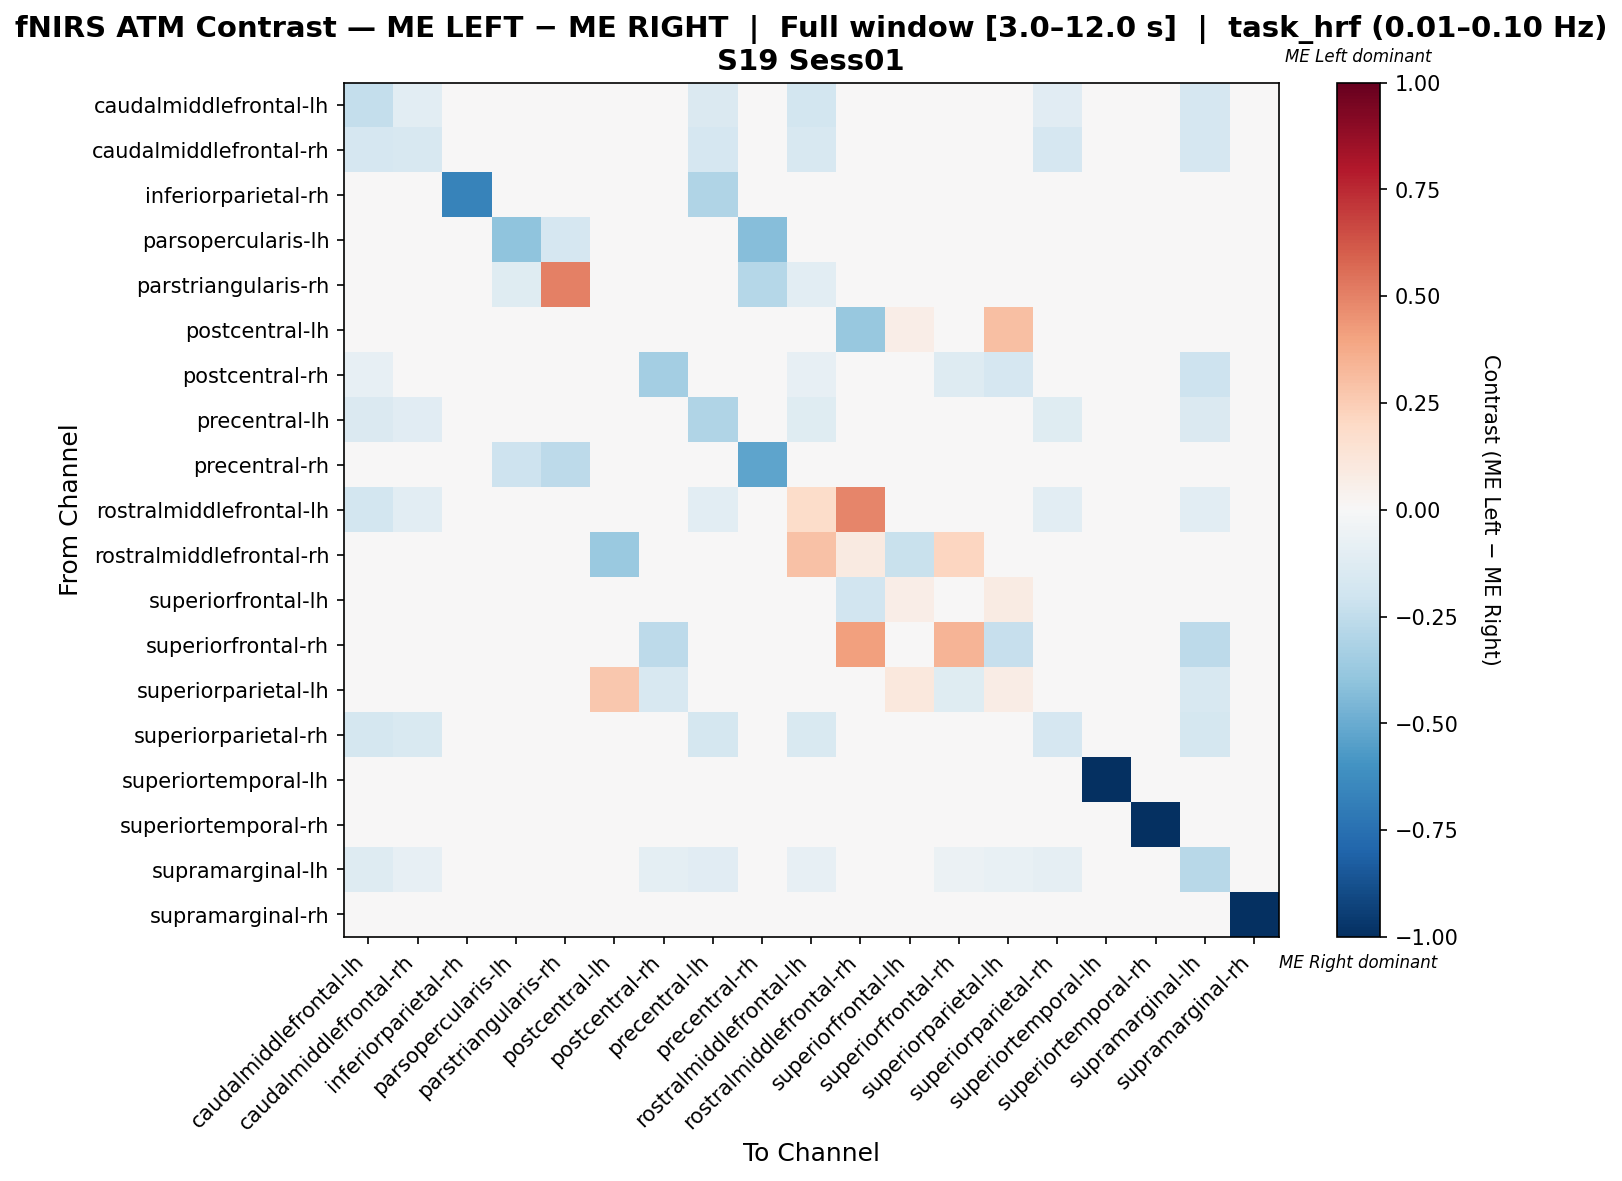

The table this chart was drawn from, first rows:
, caudalmiddlefrontal-lh, caudalmiddlefrontal-rh, inferiorparietal-rh, parsopercularis-lh, parstriangularis-rh, postcentral-lh, postcentral-rh, precentral-lh, precentral-rh, rostralmiddlefrontal-lh, rostralmiddlefrontal-rh, superiorfrontal-lh, superiorfrontal-rh, superiorparietal-lh, superiorparietal-rh, superiortemporal-lh, superiortemporal-rh, supramarginal-lh, supramarginal-rh
caudalmiddlefrontal-lh, -0.242, -0.105, 0.0, 0.0, 0.0, 0.0, -0.0411, -0.1461, 0.0, -0.1826, 0.0, 0.0, 0.0, 0.0, -0.1142, 0.0, 0.0, -0.1689, 0.0
caudalmiddlefrontal-rh, -0.1691, -0.1618, 0.0, 0.0, 0.0, 0.0, 0.0, -0.1691, 0.0, -0.1618, 0.0, 0.0, 0.0, 0.0, -0.1691, 0.0, 0.0, -0.1691, 0.0
inferiorparietal-rh, 0.0, 0.0, -0.6667, 0.0, 0.0, 0.0, -0.0303, -0.303, 0.0, 0.0, 0.0, 0.0, 0.0, 0.0, 0.0, 0.0, 0.0, 0.0, 0.0
parsopercularis-lh, 0.0, 0.0, 0.0, -0.4, -0.1714, 0.0, 0.0, 0.0, -0.4286, 0.0, 0.0, 0.0, 0.0, 0.0, 0.0, 0.0, 0.0, 0.0, 0.0
parstriangularis-rh, 0.0, 0.0, 0.0, -0.1194, 0.5075, 0.0, 0.0, 0.0, -0.2836, -0.1045, 0.0, 0.0, 0.0, 0.0, 0.0, 0.0, 0.0, 0.0, 0.0
postcentral-lh, 0.0, 0.0, 0.0, 0.0, 0.0, 0.02063, 0.0, 0.0, 0.0, 0.0, -0.3824, 0.06321, 0.0, 0.2985, 0.0, 0.0, 0.0, 0.0, 0.0
postcentral-rh, -0.07874, 0.0, 0.0, 0.0, 0.0, 0.0, -0.3386, -0.007874, 0.0, -0.07874, 0.0, 0.0, -0.126, -0.1654, 0.0, 0.0, 0.0, -0.2047, 0.0
precentral-lh, -0.1471, -0.1127, -0.04902, 0.0, 0.0, 0.0, -0.004902, -0.299, 0.0, -0.1176, 0.0, 0.0, 0.0, 0.0, -0.1225, 0.0, 0.0, -0.1471, 0.0
precentral-rh, 0.0, 0.0, 0.0, -0.2083, -0.2639, 0.0, 0.0, 0.0, -0.5278, 0.0, 0.0, 0.0, 0.0, 0.0, 0.0, 0.0, 0.0, 0.0, 0.0
rostralmiddlefrontal-lh, -0.1802, -0.1036, 0.0, 0.0, -0.02252, 0.0, -0.04505, -0.1081, 0.0, 0.1859, 0.4853, 0.0, 0.0, 0.0, -0.1036, 0.0, 0.0, -0.1081, 0.0
rostralmiddlefrontal-rh, 0.0, 0.0, 0.0, 0.0, 0.0, -0.3738, 0.0, 0.0, 0.0, 0.2946, 0.0892, -0.2243, 0.2143, 0.0, 0.0, 0.0, 0.0, 0.0, 0.0
superiorfrontal-lh, 0.0, 0.0, 0.0, 0.0, 0.0, 0.04022, 0.0, 0.0, 0.0, 0.0, -0.1935, 0.06965, 0.0, 0.08368, 0.0, 0.0, 0.0, 0.0, 0.0
superiorfrontal-rh, 0.0, 0.0, 0.0, 0.0, 0.0, 0.0, -0.2623, 0.0, 0.0, 0.0, 0.4138, 0.0, 0.3403, -0.2295, 0.0, 0.0, 0.0, -0.2623, 0.0
superiorparietal-lh, 0.0, 0.0, 0.0, 0.0, 0.0, 0.2716, -0.1628, 0.0, 0.0, 0.0, 0.0, 0.1028, -0.124, 0.07522, 0.0, 0.0, 0.0, -0.1628, 0.0
superiorparietal-rh, -0.1773, -0.1489, 0.0, 0.0, 0.0, 0.0, 0.0, -0.1773, 0.0, -0.1489, 0.0, 0.0, 0.0, 0.0, -0.1702, 0.0, 0.0, -0.1773, 0.0
superiortemporal-lh, 0.0, 0.0, 0.0, 0.0, 0.0, 0.0, 0.0, 0.0, 0.0, 0.0, 0.0, 0.0, 0.0, 0.0, 0.0, -1.0, 0.0, 0.0, 0.0
superiortemporal-rh, 0.0, 0.0, 0.0, 0.0, 0.0, 0.0, 0.0, 0.0, 0.0, 0.0, 0.0, 0.0, 0.0, 0.0, 0.0, 0.0, -1.0, 0.0, 0.0
supramarginal-lh, -0.1268, -0.08099, 0.0, 0.0, 0.0, 0.0, -0.09859, -0.1127, 0.0, -0.08451, 0.0, 0.0, -0.05634, -0.07394, -0.08803, 0.0, 0.0, -0.2782, 0.0
supramarginal-rh, 0.0, 0.0, 0.0, 0.0, 0.0, 0.0, 0.0, 0.0, 0.0, 0.0, 0.0, 0.0, 0.0, 0.0, 0.0, 0.0, 0.0, 0.0, -1.0
